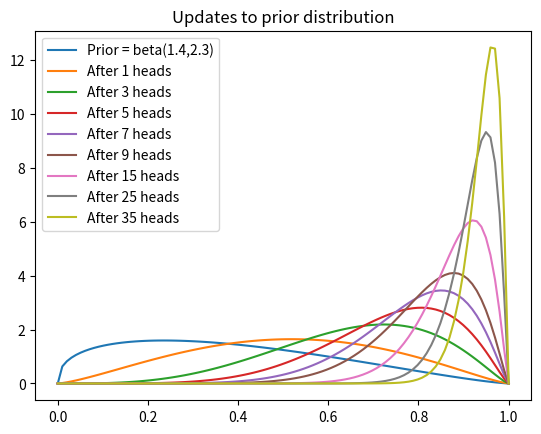

Reproduce this figure in Python.
from scipy.stats import beta
import numpy as np
import matplotlib.pyplot as plt 
x = np.linspace(0, 1, num = 100)
plt.plot(x, beta(1.4, 2.3).pdf(x), label = "Prior = beta(1.4,2.3)")
for i in range(1,11,2):
    plt.plot(x, beta(1.4+i,2.3).pdf(x), label = "After {} heads".format(i))
for i in range(1,6,2):
    plt.plot(x, beta(1.4+i*5+10,2.3).pdf(x), label = "After {} heads".format(i*5+10))   
plt.legend()
plt.title("Updates to prior distribution")
plt.show()